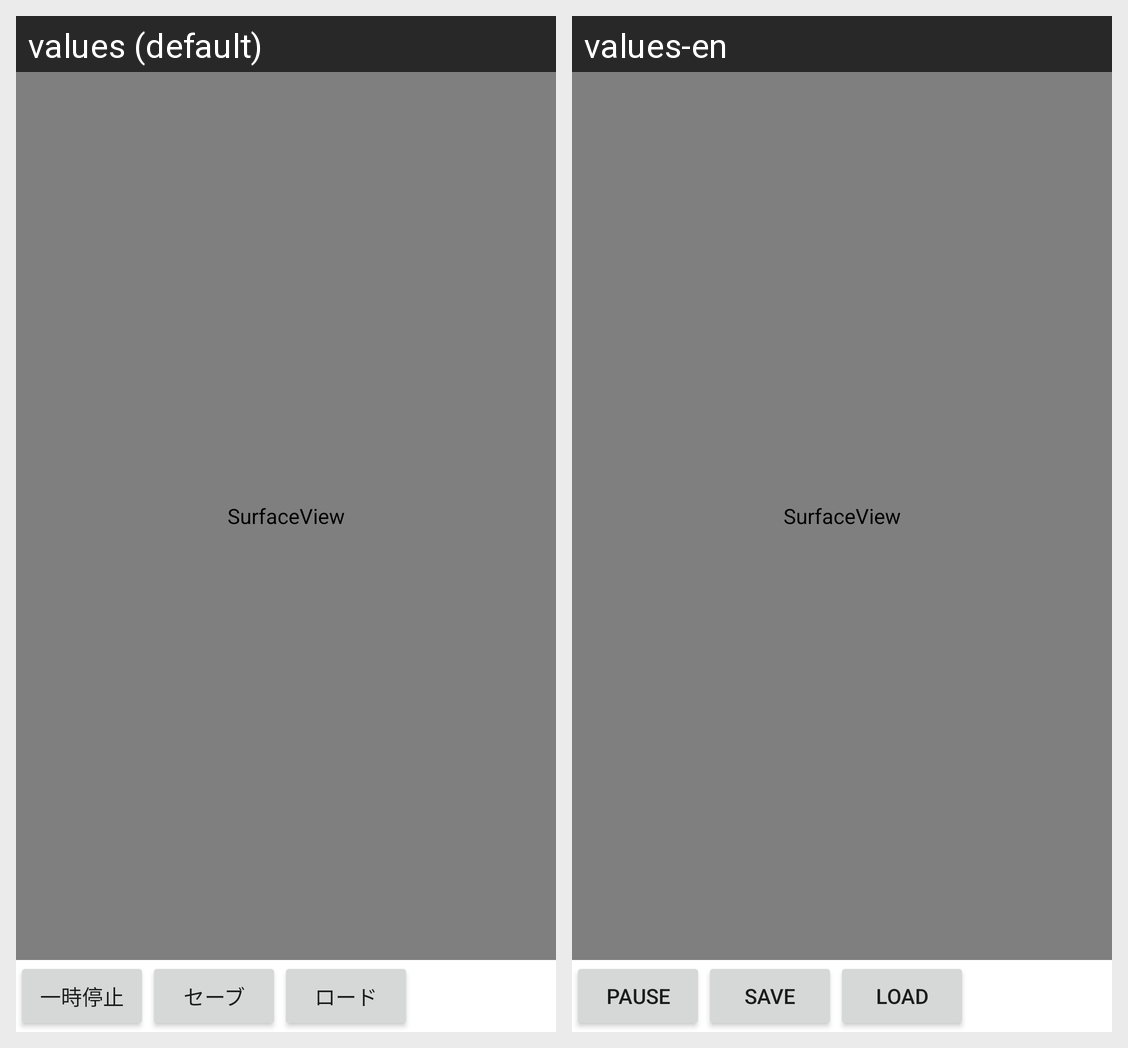

The Android screen above is rendered under two locales of the same app. Produce the string resources it draws, with the default and per-locale values.
Android screen res/layout/activity_main.xml rendered under 2 locales, left to right: values (default), values-en. Device: Nexus 5 (rendered at 1080×1920; each locale shown at half size, 540×960, under a caption strip naming it); theme Theme.MaterialComponents.DayNight.NoActionBar.
Strings drawn on this screen, with the default value and each locale's value (text and hints the layout hard-codes, and strings that could not be matched under every locale, appear in the picture but are not listed):

btn_pause
  values: 一時停止
  values-en: Pause

btn_save
  values: セーブ
  values-en: Save

btn_load
  values: ロード
  values-en: Load
